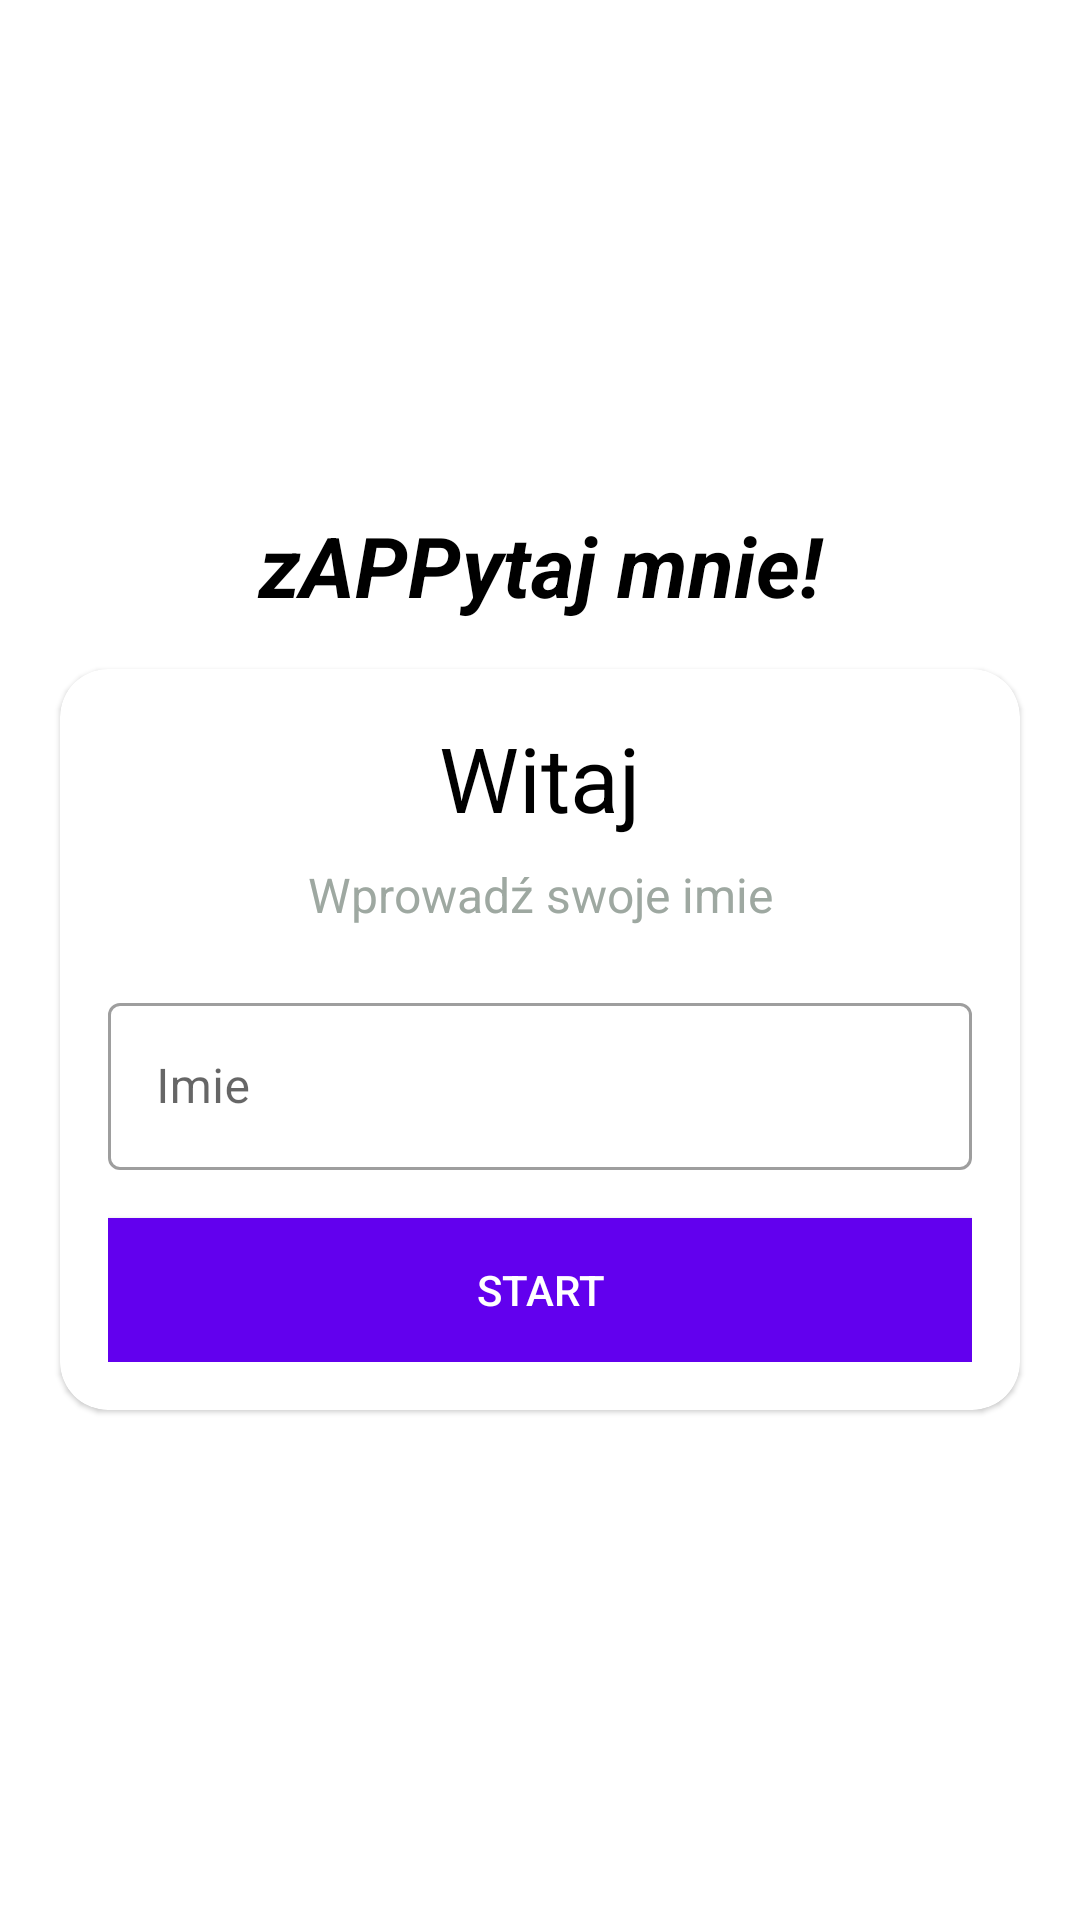

Here is an Android app screen rendered from its layout file. Give the layout XML and the strings, colors and styles it references.
<!-- AndroidManifest.xml: application theme Theme.ZAPPytajMnie -->
<!-- res/layout/activity_main.xml -->
<?xml version="1.0" encoding="utf-8"?>
<LinearLayout xmlns:android="http://schemas.android.com/apk/res/android"
    xmlns:app="http://schemas.android.com/apk/res-auto"
    xmlns:tools="http://schemas.android.com/tools"
    android:layout_width="match_parent"
    android:layout_height="match_parent"
    tools:context=".MainActivity"
    android:orientation="vertical"
    android:gravity="center"
    android:background="@drawable/tlokolorowe"
    >



    <TextView
        android:layout_width="match_parent"
        android:layout_height="wrap_content"
        android:text="zAPPytaj mnie!"
        android:textSize="28sp"
        android:layout_marginBottom="16dp"
        android:gravity="center"
        android:textStyle="bold|italic"
        android:textColor="@color/black"
        />

    <com.google.android.material.card.MaterialCardView
        android:layout_width="match_parent"
        android:layout_height="wrap_content"
        android:background="@color/white"
        android:layout_marginStart="20dp"
        android:layout_marginEnd="20dp"
        app:cardCornerRadius="16dp">

        <LinearLayout
            android:layout_width="match_parent"
            android:layout_height="wrap_content"
            android:layout_margin="16dp"
            android:orientation="vertical">

            <TextView
                android:layout_width="match_parent"
                android:layout_height="wrap_content"
                android:text="Witaj"
                android:textSize="30sp"
                android:gravity="center"
                android:textColor="@color/black"
                />

            <TextView
                android:layout_width="match_parent"
                android:layout_height="wrap_content"
                android:text="Wprowadź swoje imie"
                android:textSize="16sp"
                android:layout_marginTop="8dp"
                android:gravity="center"
                android:textColor="#9ea8a1"
                />

            <com.google.android.material.textfield.TextInputLayout
                android:layout_width="match_parent"
                android:layout_height="wrap_content"
                style="@style/Widget.MaterialComponents.TextInputLayout.OutlinedBox"
                android:layout_marginTop="20dp">

                    <androidx.appcompat.widget.AppCompatEditText
                        android:layout_width="match_parent"
                        android:layout_height="wrap_content"
                        android:hint="Imie"
                        android:inputType="textCapWords"
                        android:textColorHint="#9ea8a1">

                    </androidx.appcompat.widget.AppCompatEditText>

            </com.google.android.material.textfield.TextInputLayout>

                        <Button
                            android:layout_width="match_parent"
                            android:layout_height="wrap_content"
                            android:layout_marginTop="16dp"
                            android:background="@color/design_default_color_primary"
                            android:text="Start"
                            android:textColor="@color/white"
                            />

        </LinearLayout>


    </com.google.android.material.card.MaterialCardView>


</LinearLayout>
<!-- resources referenced by this layout -->
<resources>
  <style name="Theme.ZAPPytajMnie" parent="Theme.MaterialComponents.DayNight.NoActionBar">
          
          <item name="colorPrimary">@color/purple_500</item>
          <item name="colorPrimaryVariant">@color/purple_700</item>
          <item name="colorOnPrimary">@color/white</item>
          
          <item name="colorSecondary">@color/teal_200</item>
          <item name="colorSecondaryVariant">@color/teal_700</item>
          <item name="colorOnSecondary">@color/black</item>
          
          <item name="android:statusBarColor">?attr/colorPrimaryVariant</item>
          
          <item name="android:windowFullscreen">true</item>
      </style>
  <!-- not gathered from this repository: default colours our renderer supplied (Android Studio template values) -->
  <color name="purple_500">#FF6200EE</color>
  <color name="purple_700">#FF3700B3</color>
  <color name="teal_200">#FF03DAC5</color>
  <color name="teal_700">#FF018786</color>
  <color name="black">#FF000000</color>
  <color name="white">#FFFFFFFF</color>
</resources>
